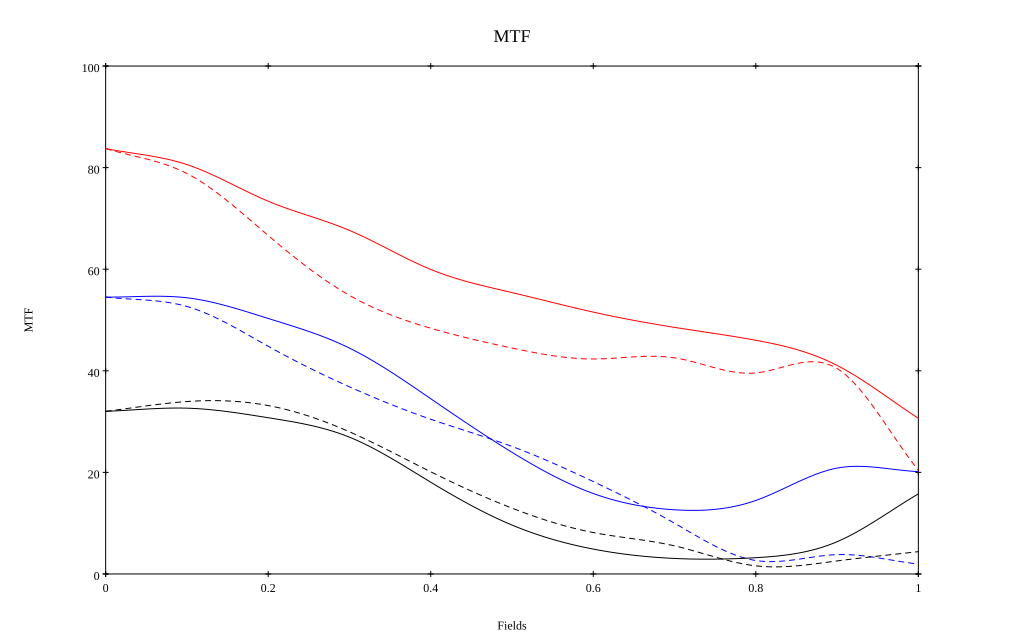

The data file committed next to this chart (first rows):
, 0, 0.1, 0.2, 0.3, 0.4, 0.5, 0.6, 0.7, 0.8, 0.9, 1
10 sag, 0.838, 0.806, 0.734, 0.676, 0.6, 0.554, 0.516, 0.486, 0.46, 0.411, 0.307
10 tan, 0.838, 0.788, 0.666, 0.549, 0.484, 0.445, 0.423, 0.426, 0.396, 0.404, 0.204
30 sag, 0.545, 0.544, 0.503, 0.445, 0.345, 0.24, 0.158, 0.126, 0.145, 0.208, 0.202
30 tan, 0.545, 0.527, 0.448, 0.368, 0.305, 0.251, 0.182, 0.1, 0.026, 0.038, 0.019
50 sag, 0.32, 0.326, 0.308, 0.269, 0.181, 0.096, 0.049, 0.031, 0.032, 0.064, 0.158
50 tan, 0.32, 0.339, 0.332, 0.28, 0.201, 0.13, 0.082, 0.055, 0.016, 0.026, 0.044
